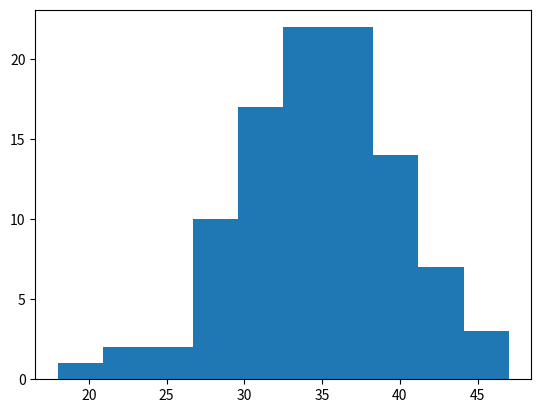

This chart was generated by the following Python code:
import numpy as np
import matplotlib.pyplot as plt
X = np.random.randint(1,7,(100,10))
Y = np.sum(X, axis=1)
plt.hist(Y)
plt.show()
